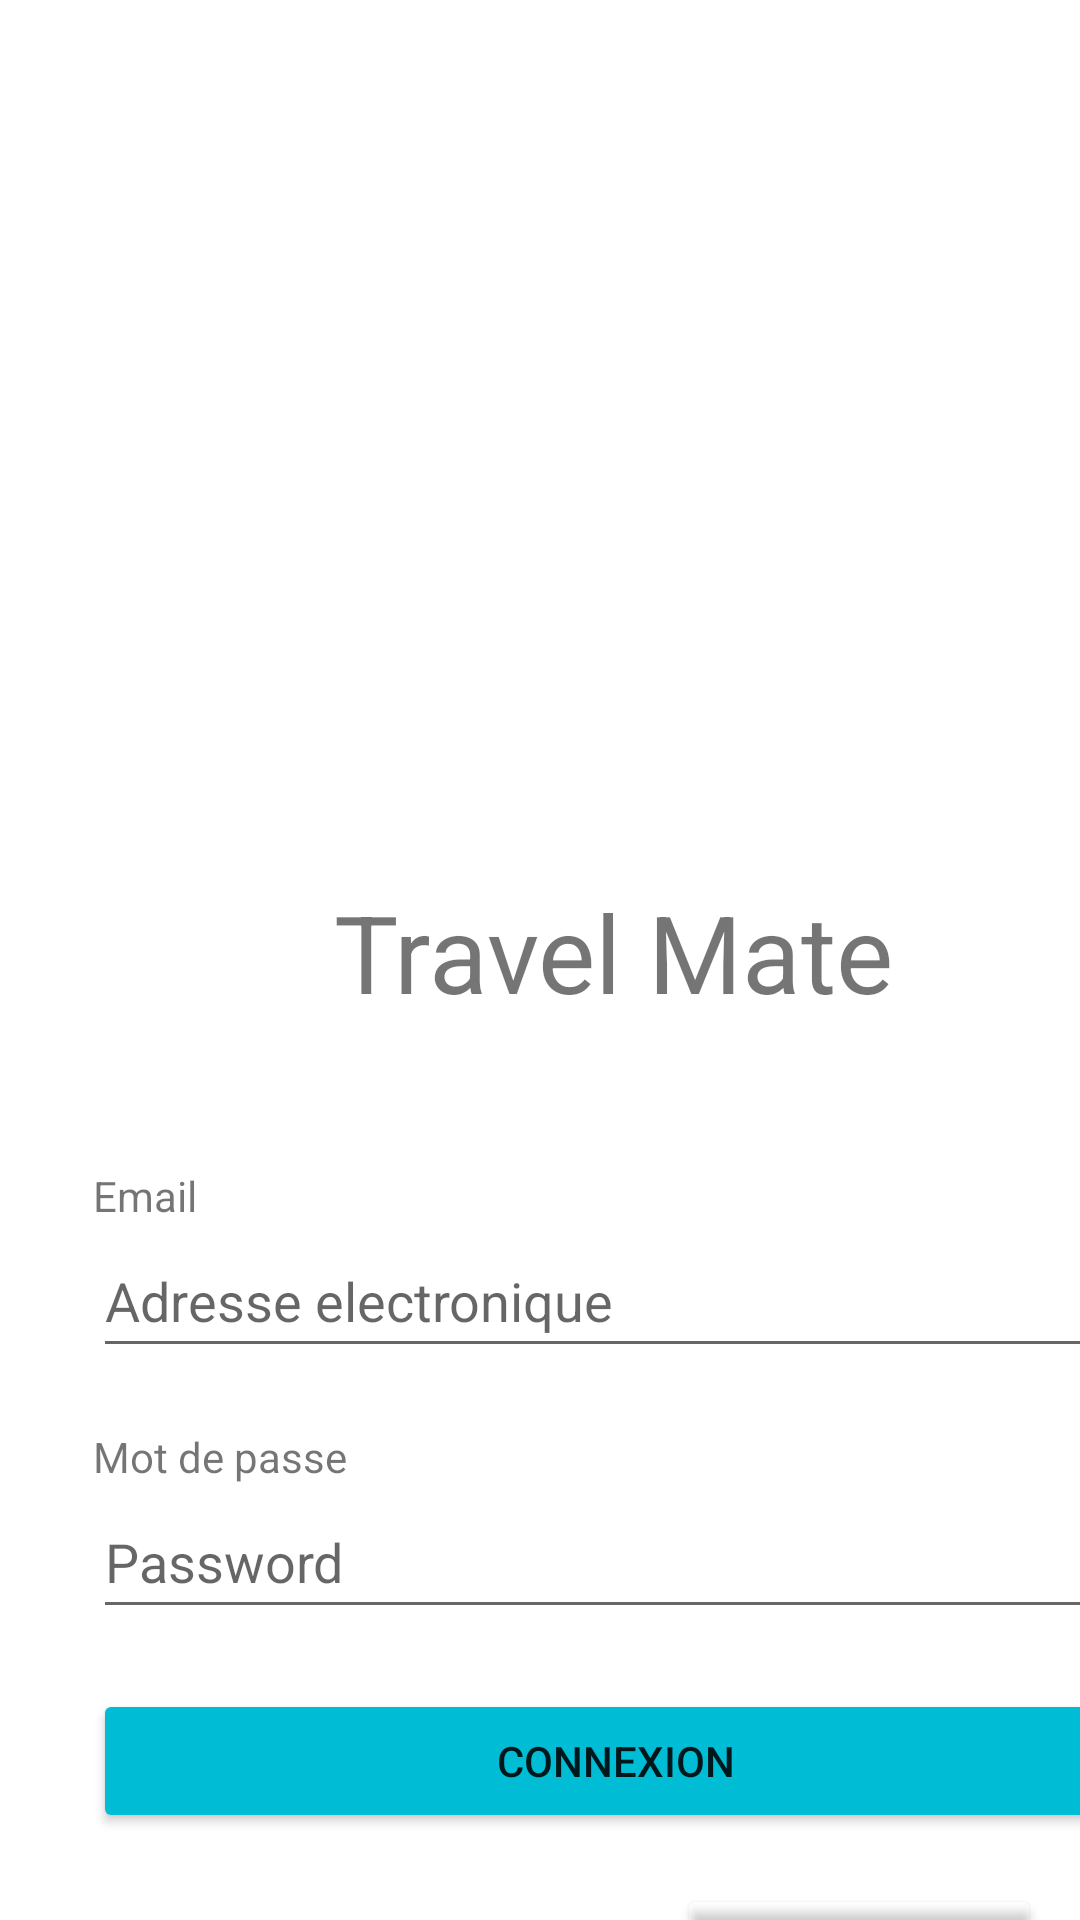

Produce the Android XML layout that renders to this screen, including the resource entries it uses.
<!-- AndroidManifest.xml: application theme Theme.Travelmate -->
<!-- res/layout/login.xml -->
<?xml version="1.0" encoding="utf-8"?>
<LinearLayout xmlns:android="http://schemas.android.com/apk/res/android"
    xmlns:app="http://schemas.android.com/apk/res-auto"
    xmlns:tools="http://schemas.android.com/tools"
    android:layout_width="match_parent"
    android:layout_height="match_parent">

    <androidx.constraintlayout.widget.ConstraintLayout
        android:layout_width="match_parent"
        android:layout_height="match_parent">

        <TableLayout
            android:layout_width="match_parent"
            android:layout_height="match_parent">

            <TableRow
                android:layout_width="match_parent"
                android:layout_height="match_parent" >

                <ImageView
                    android:id="@+id/imageView2"
                    android:layout_width="409dp"
                    android:layout_height="283dp"
                    app:srcCompat="@drawable/bg"
                    tools:srcCompat="@drawable/bg" />
            </TableRow>

            <TableRow
                android:layout_width="match_parent"
                android:layout_height="430dp"
                android:layout_marginTop="-25dp"
                android:background="#00FFFFFF">

                <androidx.cardview.widget.CardView
                    android:layout_width="411dp"
                    android:layout_height="472dp"
                    app:cardCornerRadius="40dp"
                    app:cardElevation="0dp" >

                    <androidx.constraintlayout.widget.ConstraintLayout
                        android:layout_width="match_parent"
                        android:layout_height="match_parent">

                        <TextView
                            android:id="@+id/textView2"
                            android:layout_width="wrap_content"
                            android:layout_height="wrap_content"
                            android:text="Travel Mate"
                            android:textSize="36sp"
                            app:layout_constraintBottom_toBottomOf="parent"
                            app:layout_constraintEnd_toEndOf="parent"
                            app:layout_constraintHorizontal_bias="0.497"
                            app:layout_constraintStart_toStartOf="parent"
                            app:layout_constraintTop_toTopOf="parent"
                            app:layout_constraintVertical_bias="0.082" />

                        <androidx.cardview.widget.CardView
                            android:layout_width="349dp"
                            android:layout_height="314dp"
                            app:cardElevation="0dp"
                            app:layout_constraintBottom_toBottomOf="parent"
                            app:layout_constraintEnd_toEndOf="parent"
                            app:layout_constraintStart_toStartOf="parent"
                            app:layout_constraintTop_toBottomOf="@+id/textView2">

                            <LinearLayout
                                android:layout_width="match_parent"
                                android:layout_height="match_parent"
                                android:orientation="vertical">

                                <TextView
                                    android:id="@+id/textView3"
                                    android:layout_width="match_parent"
                                    android:layout_height="wrap_content"
                                    android:layout_marginTop="10dp"
                                    android:text="Email" />

                                <EditText
                                    android:id="@+id/editTextTextEmailAddress3"
                                    android:layout_width="match_parent"
                                    android:layout_height="48dp"
                                    android:layout_marginBottom="10dp"
                                    android:ems="10"
                                    android:hint="Adresse electronique"
                                    android:inputType="textEmailAddress" />

                                <TextView
                                    android:id="@+id/textView4"
                                    android:layout_width="match_parent"
                                    android:layout_height="wrap_content"
                                    android:layout_marginTop="10dp"
                                    android:text="Mot de passe" />

                                <EditText
                                    android:id="@+id/editTextTextPassword"
                                    android:layout_width="match_parent"
                                    android:layout_height="48dp"
                                    android:layout_marginBottom="10dp"
                                    android:ems="10"
                                    android:hint="Password"
                                    android:inputType="textPassword" />

                                <Button
                                    android:id="@+id/loginBtn"
                                    android:layout_width="match_parent"
                                    android:layout_height="wrap_content"
                                    android:layout_marginTop="10dp"
                                    android:backgroundTint="#00BCD4"
                                    android:text="Connexion" />

                                <androidx.constraintlayout.widget.ConstraintLayout
                                    android:layout_width="match_parent"
                                    android:layout_height="match_parent">

                                    <TextView
                                        android:id="@+id/textView10"
                                        android:layout_width="wrap_content"
                                        android:layout_height="wrap_content"
                                        android:text="Pas de compte?"
                                        android:textSize="18sp"
                                        app:layout_constraintBottom_toBottomOf="@+id/registerLink"
                                        app:layout_constraintEnd_toStartOf="@+id/registerLink"
                                        app:layout_constraintHorizontal_bias="0.5"
                                        app:layout_constraintStart_toStartOf="parent"
                                        app:layout_constraintTop_toTopOf="@+id/registerLink" />

                                    <Button
                                        android:id="@+id/registerLink"
                                        android:layout_width="wrap_content"
                                        android:layout_height="wrap_content"
                                        android:backgroundTint="#00FFFFFF"
                                        android:elevation="0dp"
                                        android:insetTop="0dp"
                                        android:insetBottom="0dp"
                                        android:text="Inscrivez-vous"
                                        android:textColor="#00BCD4"
                                        android:textSize="12sp"
                                        android:textStyle="bold"
                                        app:layout_constraintBottom_toBottomOf="parent"
                                        app:layout_constraintEnd_toEndOf="parent"
                                        app:layout_constraintHorizontal_bias="0.5"
                                        app:layout_constraintStart_toEndOf="@+id/textView10"
                                        app:layout_constraintTop_toTopOf="parent" />
                                </androidx.constraintlayout.widget.ConstraintLayout>
                            </LinearLayout>
                        </androidx.cardview.widget.CardView>
                    </androidx.constraintlayout.widget.ConstraintLayout>
                </androidx.cardview.widget.CardView>
            </TableRow>
        </TableLayout>

    </androidx.constraintlayout.widget.ConstraintLayout>
</LinearLayout>
<!-- resources referenced by this layout -->
<resources>
  <style name="Theme.Travelmate" parent="Theme.MaterialComponents.DayNight.DarkActionBar">
          
          <item name="colorPrimary">@color/purple_500</item>
          <item name="colorPrimaryVariant">@color/purple_700</item>
          <item name="colorOnPrimary">@color/white</item>
          
          <item name="colorSecondary">@color/teal_200</item>
          <item name="colorSecondaryVariant">@color/teal_700</item>
          <item name="colorOnSecondary">@color/black</item>
          
          <item name="android:statusBarColor">?attr/colorPrimaryVariant</item>
          
      </style>
  <!-- not gathered from this repository: default colours our renderer supplied (Android Studio template values) -->
  <color name="purple_500">#FF6200EE</color>
  <color name="purple_700">#FF3700B3</color>
  <color name="teal_200">#FF03DAC5</color>
  <color name="teal_700">#FF018786</color>
  <color name="black">#FF000000</color>
  <color name="white">#FFFFFFFF</color>
</resources>
